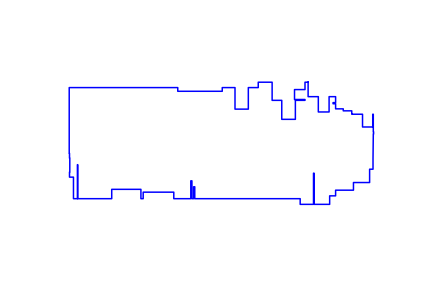

The data file committed next to this chart (first rows):
845, 234
834, 234
834, 208
797, 208
797, 173
834, 173
834, 170
800, 170
800, 103
752, 103
752, 170
718, 170
718, 234
669, 234
669, 215
634, 215
634, 139
587, 139
587, 215
542, 215
542, 202
385, 202
385, 215
2, 215
2, -17
3, -17
3, -34
4, -34
4, -83
3, -83
3, -101
17, -101
17, -177
31, -177
31, -57
32, -57
32, -177
152, -177
152, -144
255, -144
255, -177
263, -177
263, -154
371, -154
371, -177
431, -177
431, -114
435, -114
435, -177
441, -177
441, -135
445, -135
445, -177
451, -177
817, -177
817, -197
864, -197
864, -87
866, -87
866, -197
921, -197
... 36 more rows
